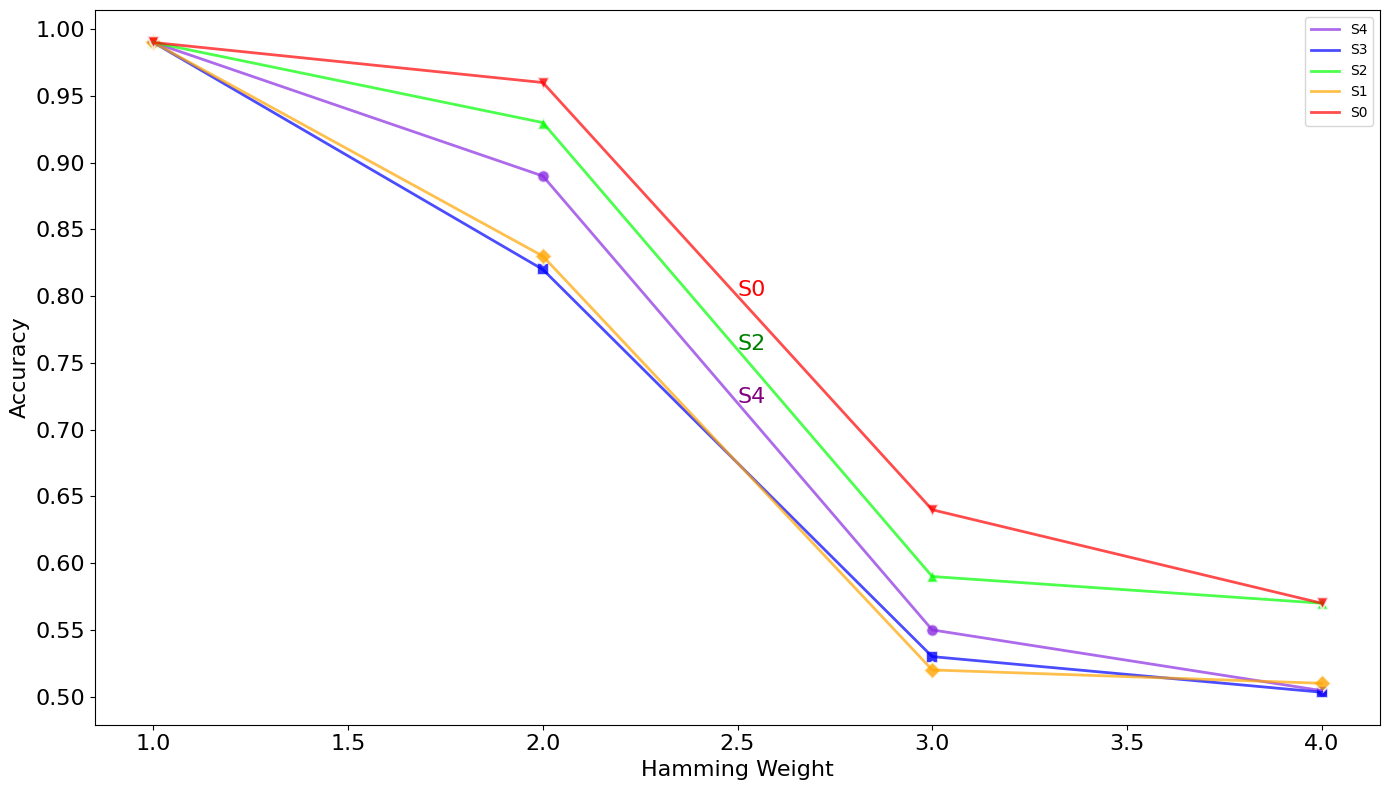

Write Python code to recreate this figure.
import pandas as pd
import numpy as np
import matplotlib.pyplot as plt
import seaborn as sns


# 方法1：设置字体为系统支持的中文字体
plt.rcParams['font.sans-serif'] = ['SimHei', 'Microsoft YaHei', 'KaiTi', 'FangSong']
plt.rcParams['axes.unicode_minus'] = False  # 解决负号显示问题
# 准备数据
'''
data = {
    '汉明重量': [1, 2, 3, 4, 5, 6, 13, 15, 22, 23, 24, 29, 30],
    'S4': [0.99,0.89, 0.55,0.5045, 0.5025, 0.5013, 0.5019, 0.5028, 0.5033, 0.5004,
             0.5031, 0.5018, 0.5028],
    'S3': [0.99,  0.82, 0.53, 0.5033, 0.5026, 0.5033, 0.5038, 0.5017, 0.5027, 0.5019, 0.5015,
             0.5021, 0.5035],
    'S2': [0.99, 0.93, 0.59, 0.57, 0.5612, 0.5034, 0.5022, 0.5037, 0.5008, 0.5014, 0.5017,
             0.5013, 0.5044],
    'S1': [0.99,  0.83,0.52, 0.51, 0.5019, 0.5006, 0.5025, 0.502, 0.5044, 0.5021,
             0.5013, 0.5034, 0.5016],
    'S0': [0.99, 0.96,  0.64,  0.57, 0.5304, 0.5048, 0.5027, 0.5026, 0.5029, 0.5027,
             0.5011, 0.5045, 0.5016]
}
'''

data = {
    '汉明重量': [1, 2, 3, 4],
    'S4': [0.99,0.89, 0.55,0.5045],
    'S3': [0.99,  0.82, 0.53, 0.5033],
    'S2': [0.99, 0.93, 0.59, 0.57],
    'S1': [0.99,  0.83,0.52, 0.51],
    'S0': [0.99, 0.96,  0.64,  0.57]
}
df = pd.DataFrame(data)

# 创建图形
plt.figure(figsize=(14, 8))

# 定义颜色和标记
colors = ['#8A2BE2', '#0000FF', '#00FF00', '#FFA500', '#FF0000']
markers = ['o', 's', '^', 'D', 'v']
labels = ['S4', 'S3', 'S2', 'S1', 'S0']

# 绘制每个准确率系列的散点折线图
for i, col in enumerate(['S4', 'S3', 'S2', 'S1', 'S0']):
    # 按汉明重量排序，确保折线连接正确
    sorted_df = df.sort_values('汉明重量')

    # 绘制折线

    plt.plot(sorted_df['汉明重量'], sorted_df[col],
             color=colors[i],
             linewidth=2,
             alpha=0.7,
             label=labels[i])

    plt.scatter(df['汉明重量'], df[col],
                color=colors[i],
                marker=markers[i],
                s=80,
                edgecolors='white',
                linewidth=1.5,
                alpha=0.8,
                label=f'{labels[i]} (散点)')


# 设置图形属性
#plt.title('Average classification accuracy at different Hamming weights', fontsize=16, fontweight='bold', pad=20)
plt.xlabel('Hamming Weight', fontsize=16)
plt.ylabel('Accuracy', fontsize=16)

# 设置x轴刻度
plt.xticks(fontsize=16)
plt.yticks(np.arange(0.5, 1.05, 0.05), fontsize=16)

# 添加网格
#plt.grid(True, alpha=0.3)

# 调整图例，避免重复显示
handles, labels = plt.gca().get_legend_handles_labels()
# 只显示每个系列的第一个图例项（去掉散点的图例）
unique_labels = []
unique_handles = []
seen_labels = set()
for handle, label in zip(handles, labels):
    if not any(label.startswith(l) for l in ['S0', 'S1', 'S2', 'S3', 'S4'] if f'{l} (散点)' in label):
        base_label = label.replace(' (散点)', '')
        if base_label not in seen_labels:
            seen_labels.add(base_label)
            unique_labels.append(base_label)
            unique_handles.append(handle)

plt.legend(unique_handles, unique_labels, loc='upper right', fontsize=10)
plt.text(2.5, 0.8, 'S0', fontsize=16, color='red')
plt.text(2.5, 0.76, 'S2', fontsize=16, color='green')
plt.text(2.5, 0.72, 'S4', fontsize=16, color='purple')

# 调整布局
plt.tight_layout()

plt.savefig('不同汉明重量下平均区分准确率.pdf', format='pdf')
plt.savefig('不同汉明重量下平均区分准确率.png', dpi=300)  # 更高DPI用于印刷

plt.show()
# 也可以保存图形
#plt.savefig('汉明重量_准确率_散点折线图.png', dpi=300, bbox_inches='tight')
